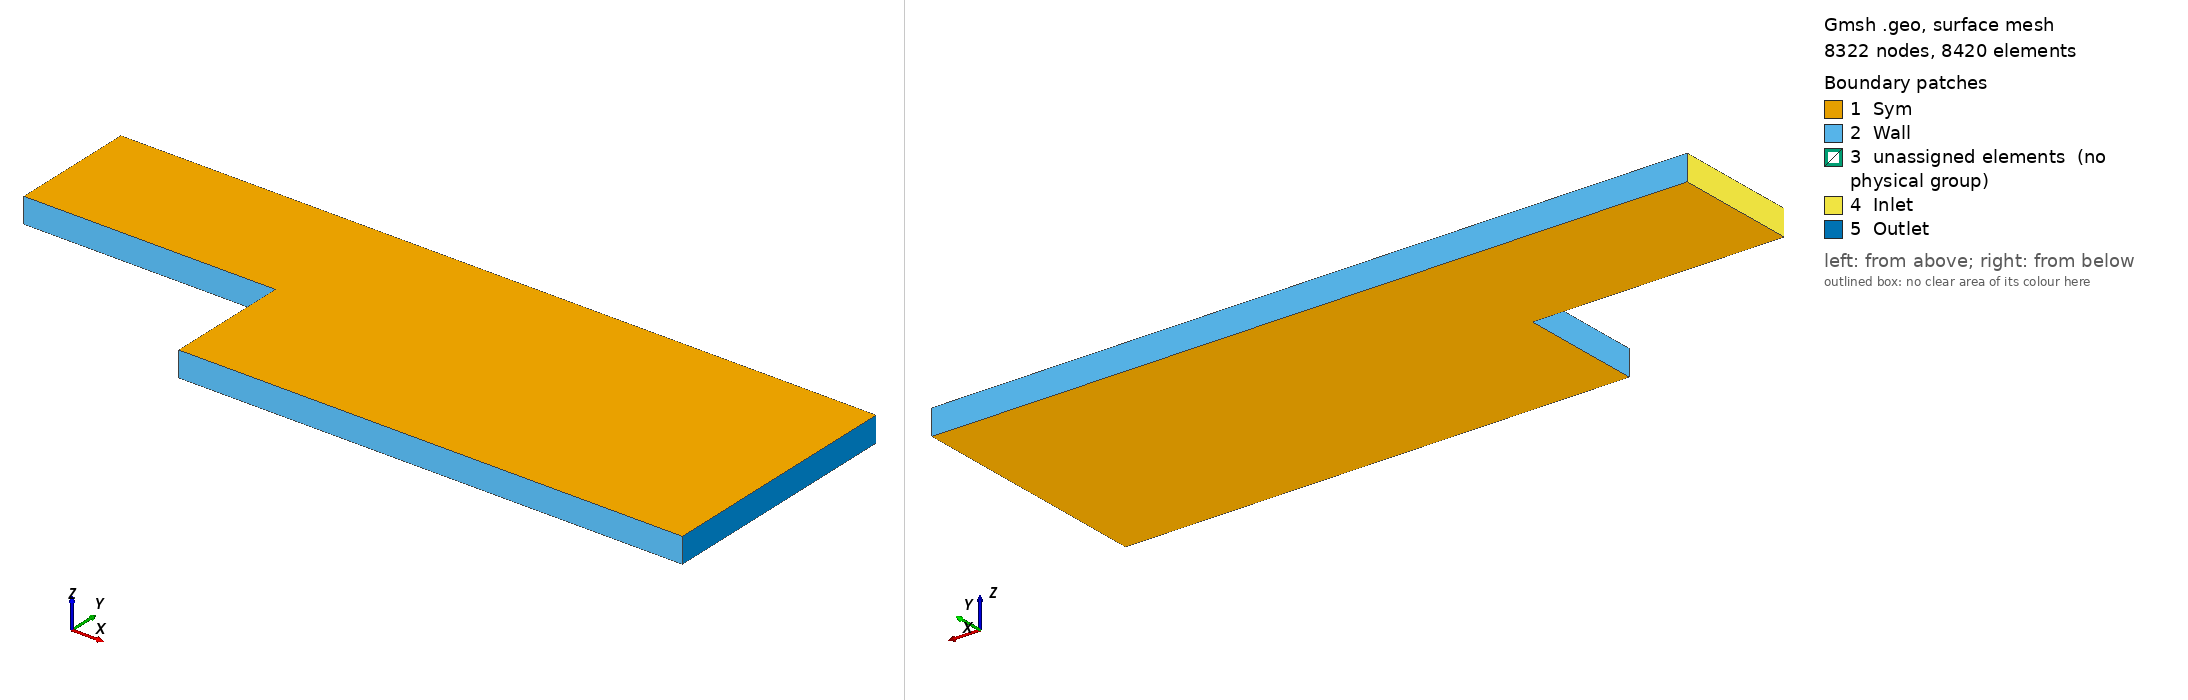

Gmsh geometry script, surface-meshed: 8322 nodes, 8420 surface elements. Boundary patches (legend numbers): 1 Sym, 2 Wall, 3 unassigned elements (no physical group), 4 Inlet, 5 Outlet. Left view from above one corner, right view from below the opposite corner. Legend entries are the model's physical surfaces; 'unassigned elements' are surfaces in no physical group. The drawing asked Gmsh for element sizes between 1% and 20% of the model's largest extent; the script's own settings can give other sizes.

=== step_channel.geo (drawn) ===
// Pre_Extrude_Outlet - backward-facing step, SHORT outlet section.
// gmsh step_channel.geo -3 -format msh41 -o step_channel.msh
//
// Inlet channel: -0.1 < x < 0, 0.05 < y < 0.1 (height h = 0.05)
// Step at x = 0 (height 0.05); downstream: 0 < x < 0.2 (only 4 step heights)

h  = 0.05;   // step height and inlet channel height
lc = 0.0025; // uniform cell size
th = 0.01;   // spanwise thickness, one cell

Point(1) = {-0.1, h,   0};
Point(2) = {0,    h,   0};
Point(3) = {0,    0,   0};
Point(4) = {0.2,  0,   0};
Point(5) = {0.2,  h,   0};
Point(6) = {0.2,  2*h, 0};
Point(7) = {0,    2*h, 0};
Point(8) = {-0.1, 2*h, 0};

Line(1)  = {1, 2};  // inlet-channel bottom wall (top of the step)
Line(2)  = {2, 7};  // x = 0, upper part (internal)
Line(3)  = {7, 8};  // top wall, upstream
Line(4)  = {8, 1};  // inlet
Line(5)  = {2, 3};  // step face (wall)
Line(6)  = {3, 4};  // bottom wall
Line(7)  = {4, 5};  // outlet, lower half
Line(8)  = {5, 2};  // y = h, downstream (internal)
Line(9)  = {5, 6};  // outlet, upper half
Line(10) = {6, 7};  // top wall, downstream

Curve Loop(1) = {1, 2, 3, 4};      Plane Surface(1) = {1};
Curve Loop(2) = {6, 7, 8, 5};      Plane Surface(2) = {2};
Curve Loop(3) = {-8, 9, 10, -2};   Plane Surface(3) = {3};

Transfinite Curve {1, 3}      = 0.1/lc + 1;
Transfinite Curve {6, 10, 8}  = 0.2/lc + 1;
Transfinite Curve {2, 4, 5, 7, 9} = h/lc + 1;
Transfinite Surface {1, 2, 3};
Recombine Surface {1, 2, 3};

o[] = Extrude {0, 0, th} { Surface{1, 2, 3}; Layers{1}; Recombine; };

// o[]: per input surface: top, volume, then one side per loop curve
// S1: o[0..5]; S2: o[6..11]; S3: o[12..17]
Physical Surface("Inlet")  = {o[5]};
Physical Surface("Outlet") = {o[9], o[15]};
Physical Surface("Wall")   = {o[2], o[4], o[8], o[11], o[16]};
Physical Surface("Sym")    = {1, 2, 3, o[0], o[6], o[12]};
Physical Volume("Fluid")   = {o[1], o[7], o[13]};
